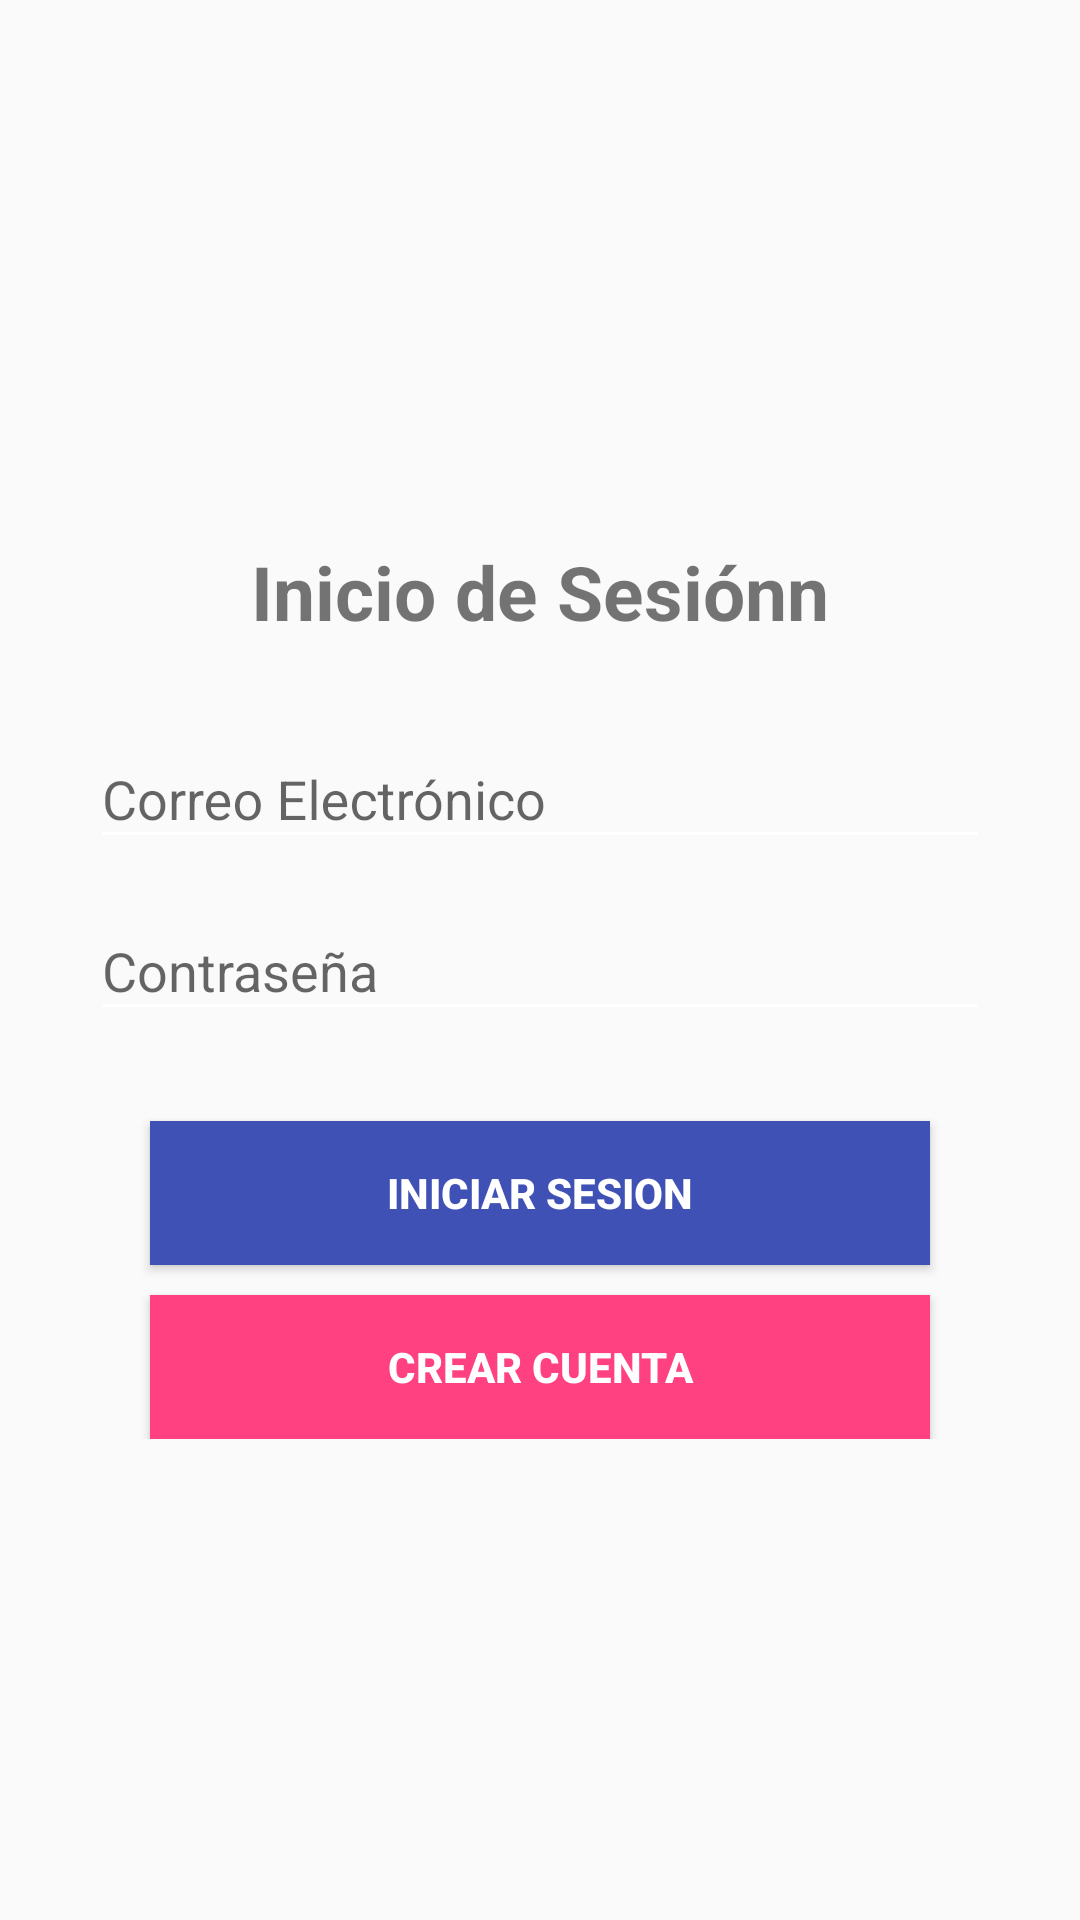

Here is an Android app screen rendered from its layout file. Give the layout XML and the strings, colors and styles it references.
<!-- AndroidManifest.xml: activity theme SinActionBar -->
<!-- res/layout/activity_log_in.xml -->
<?xml version="1.0" encoding="utf-8"?>
<RelativeLayout android:layout_height="match_parent"
    android:layout_width="match_parent"
    xmlns:android="http://schemas.android.com/apk/res/android">
    <LinearLayout
        android:layout_width="match_parent"
        android:layout_height="wrap_content"
        android:orientation="vertical"
        android:layout_centerInParent="true">

        <TextView
            android:id="@+id/tvTituloRegistro"
            android:layout_width="wrap_content"
            android:layout_height="wrap_content"
            android:text="Inicio de Sesiónn"
            android:layout_centerHorizontal="true"
            android:layout_marginTop="15dp"
            android:textSize="@dimen/large_text"
            android:textColor="@color/colorPrimaryText"
            android:textStyle="bold"
            android:layout_gravity="center_horizontal"
            android:layout_margin="20dp"/>

        <android.support.design.widget.TextInputLayout
            android:id="@+id/textInputCorreo"
            android:layout_width="match_parent"
            android:layout_height="wrap_content"
            android:layout_marginLeft="30dp"
            android:layout_marginRight="30dp">
            <EditText
                android:id="@+id/etCorreo"
                android:layout_width="match_parent"
                android:layout_height="wrap_content"
                android:layout_below="@+id/tvTituloRegistro"
                android:hint="Correo Electrónico"
                android:layout_gravity="center_horizontal"
                android:inputType="textEmailAddress"/>
        </android.support.design.widget.TextInputLayout>
        <android.support.design.widget.TextInputLayout
            android:id="@+id/textInputContrasena"
            android:layout_width="match_parent"
            android:layout_height="wrap_content"
            android:layout_marginTop="5dp"
            android:layout_marginLeft="30dp"
            android:layout_marginRight="30dp">
            <EditText
                android:id="@+id/etContrasena"
                android:layout_width="match_parent"
                android:layout_height="wrap_content"
                android:layout_below="@+id/tvTituloRegistro"
                android:hint="Contraseña"
                android:layout_gravity="center_horizontal"
                android:layout_marginTop="10dp"
                android:inputType="textPassword"/>
        </android.support.design.widget.TextInputLayout>


        <Button
            android:id="@+id/btnIniciarSesion"
            android:layout_width="match_parent"
            android:layout_height="wrap_content"
            android:text="Iniciar Sesion"
            android:layout_marginLeft="50dp"
            android:layout_marginRight="50dp"
            android:layout_marginTop="30dp"
            android:background="@color/colorPrimary"
            android:textStyle="bold"
            android:textColor="@color/colorIcons"/>
        <Button
            android:id="@+id/btnCrearCuenta"
            android:layout_width="match_parent"
            android:layout_height="wrap_content"
            android:text="Crear Cuenta"
            android:layout_marginLeft="50dp"
            android:layout_marginRight="50dp"
            android:layout_marginTop="10dp"
            android:background="@color/colorAccent"
            android:textStyle="bold"
            android:textColor="@color/colorIcons"/>

    </LinearLayout>

</RelativeLayout>
<!-- resources referenced by this layout -->
<resources>
  <color name="colorAccent">#FF4081</color>
  <color name="colorPrimary">#3F51B5</color>
  <dimen name="large_text">25sp</dimen>
  <style name="SinActionBar" parent="Theme.AppCompat.Light.NoActionBar">
          <item name="colorPrimary">@color/colorPrimary</item>
          <item name="colorPrimaryDark">@color/colorPrimaryDark</item>
          <item name="colorAccent">@color/colorAccent</item>
          <item name="android:textColorPrimary">@color/textColor</item>
          <item name="android:textColorSecondary">@color/textColor</item>
      </style>
  <color name="colorPrimaryDark">#303F9F</color>
  <color name="textColor">#ffffff</color>
</resources>
